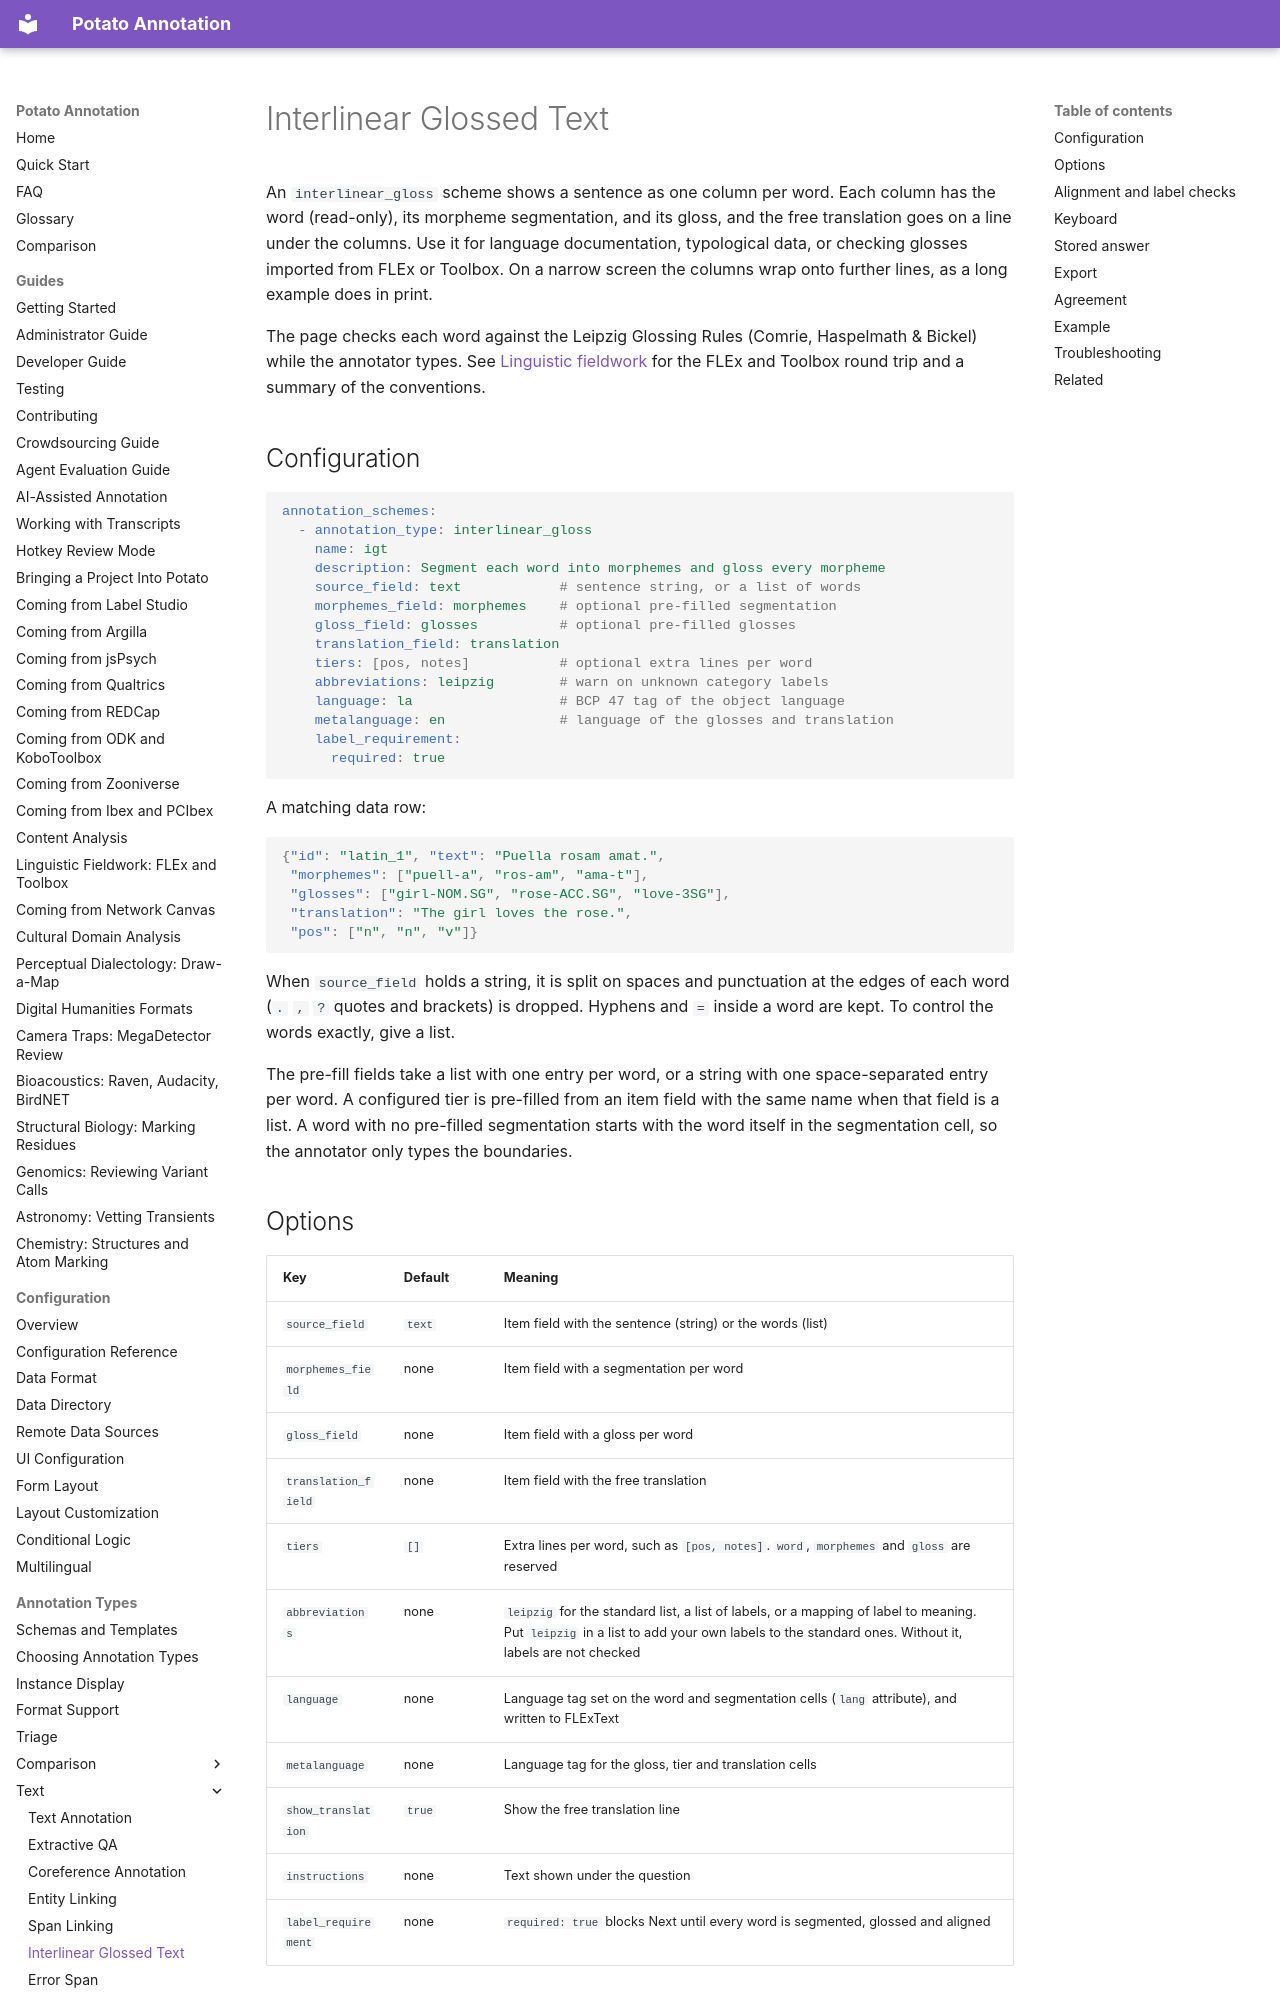

repository: davidjurgens/potato · page: annotation-types/text/interlinear_gloss/index.html · generator: mkdocs

# Interlinear Glossed Text

An `interlinear_gloss` scheme shows a sentence as one column per word. Each
column has the word (read-only), its morpheme segmentation, and its gloss, and
the free translation goes on a line under the columns. Use it for language
documentation, typological data, or checking glosses imported from FLEx or
Toolbox. On a narrow screen the columns wrap onto further lines, as a long
example does in print.

The page checks each word against the Leipzig Glossing Rules (Comrie,
Haspelmath & Bickel) while the annotator types. See
[Linguistic fieldwork](../../guides/linguistic-fieldwork.md) for the FLEx and
Toolbox round trip and a summary of the conventions.
